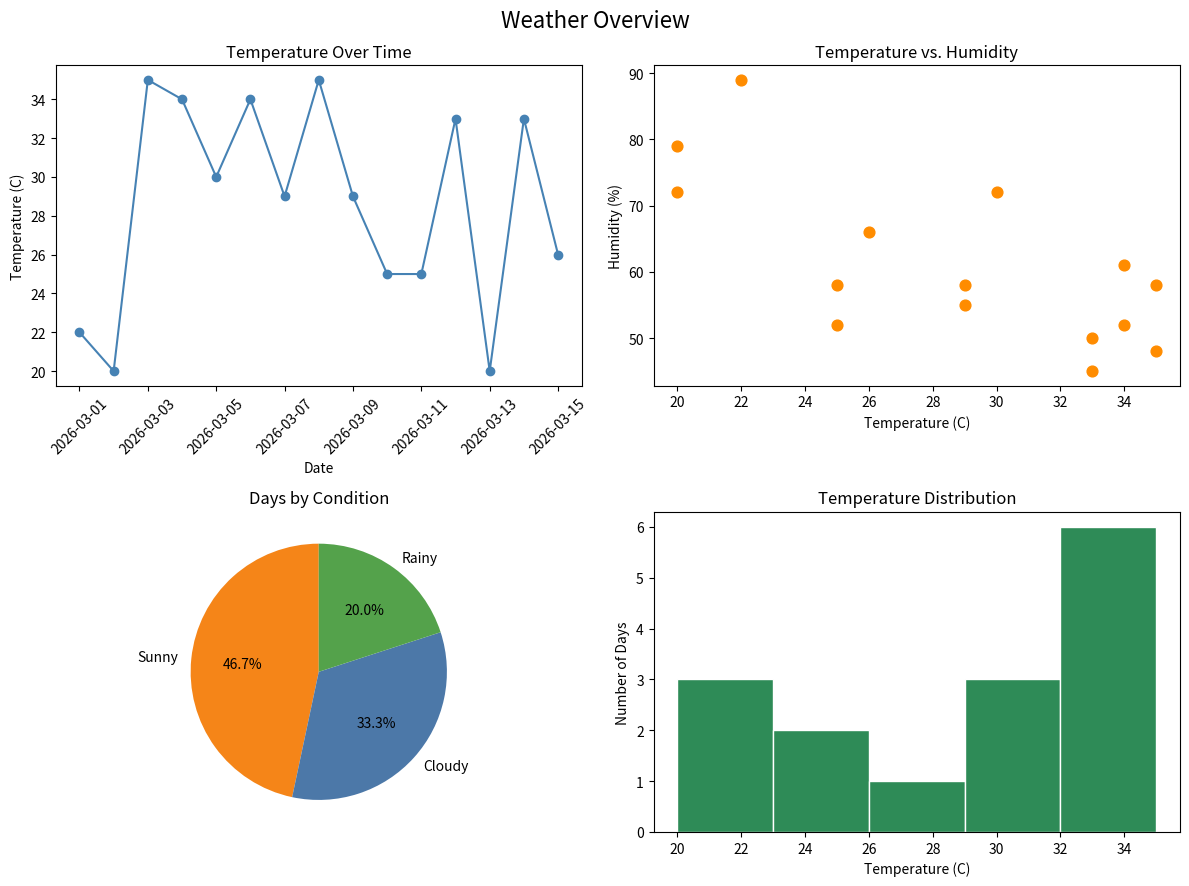

Recreate this plot in Python.
import pandas as pd
import numpy as np
import matplotlib.pyplot as plt

dates = ["2026-03-01", "2026-03-02", "2026-03-03", "2026-03-04", "2026-03-05",
         "2026-03-06", "2026-03-07", "2026-03-08", "2026-03-09", "2026-03-10",
         "2026-03-11", "2026-03-12", "2026-03-13", "2026-03-14", "2026-03-15",
         "2026-03-15"]
cities = [" islamabad", "ISLAMABAD ", "Islamabad", "islamabad ", " Islamabad", "ISLAMABAD",
          "Islamabad", " islamabad", "Islamabad ", "ISLAMABAD", "islamabad", " Islamabad ",
          "Islamabad", "ISLAMABAD ", "islamabad", "islamabad"]
temps = ["22C", "20C", "35C", "34C", "30C", "34C", "29C", "35C",
         "29C", "25C", "25C", "33C", "20C", "33C", "26C", "26C"]
humidity = [89, 79, np.nan, 61, 72, 52, np.nan, 48,
            55, 52, np.nan, 45, 72, 50, 66, 66]
conditions = [" Rainy", "rainy", "SUNNY", "sunny ", "Cloudy", " Sunny", "CLOUDY ", "sunny",
              "Sunny", "cloudy", " Cloudy", "SUNNY ", "RAINY", "sunny", "Cloudy ", "Cloudy "]

df = pd.DataFrame({
    "Date": dates,
    "City": cities,
    "Temperature": temps,
    "Humidity": humidity,
    "Condition": conditions
})

df["City"] = df["City"].str.strip().str.title()
df["Condition"] = df["Condition"].str.strip().str.title()
df["Temperature"] = df["Temperature"].str.replace("C", "", regex=False).astype(float)
df["Date"] = pd.to_datetime(df["Date"])

df = df.drop_duplicates()
print("Rows after dropping duplicates:", df.shape[0])

median_humidity = df["Humidity"].median()
df["Humidity"] = df["Humidity"].fillna(median_humidity)
print("Missing Humidity filled with median:", median_humidity)

corr = df["Temperature"].corr(df["Humidity"])
print("Correlation (Temperature, Humidity):", round(corr, 2))

encoded = pd.get_dummies(df, columns=["Condition"], dtype=int)
print(encoded.filter(like="Condition_").head())

condition_counts = df["Condition"].value_counts()
print("Condition counts:")
print(condition_counts)

fig, axes = plt.subplots(2, 2, figsize=(12, 9))

axes[0, 0].plot(df["Date"], df["Temperature"], marker="o", color="steelblue")
axes[0, 0].set_title("Temperature Over Time")
axes[0, 0].set_xlabel("Date")
axes[0, 0].set_ylabel("Temperature (C)")
axes[0, 0].tick_params(axis="x", rotation=45)

axes[0, 1].scatter(df["Temperature"], df["Humidity"], color="darkorange", s=60)
axes[0, 1].set_title("Temperature vs. Humidity")
axes[0, 1].set_xlabel("Temperature (C)")
axes[0, 1].set_ylabel("Humidity (%)")

axes[1, 0].pie(condition_counts.values, labels=condition_counts.index,
               autopct="%1.1f%%", startangle=90,
               colors=["#F58518", "#4C78A8", "#54A24B"])
axes[1, 0].set_title("Days by Condition")

axes[1, 1].hist(df["Temperature"], bins=5, color="seagreen", edgecolor="white")
axes[1, 1].set_title("Temperature Distribution")
axes[1, 1].set_xlabel("Temperature (C)")
axes[1, 1].set_ylabel("Number of Days")

fig.suptitle("Weather Overview", fontsize=16)
plt.tight_layout()
plt.savefig("weather_dashboard.png")
print("Saved weather_dashboard.png")
